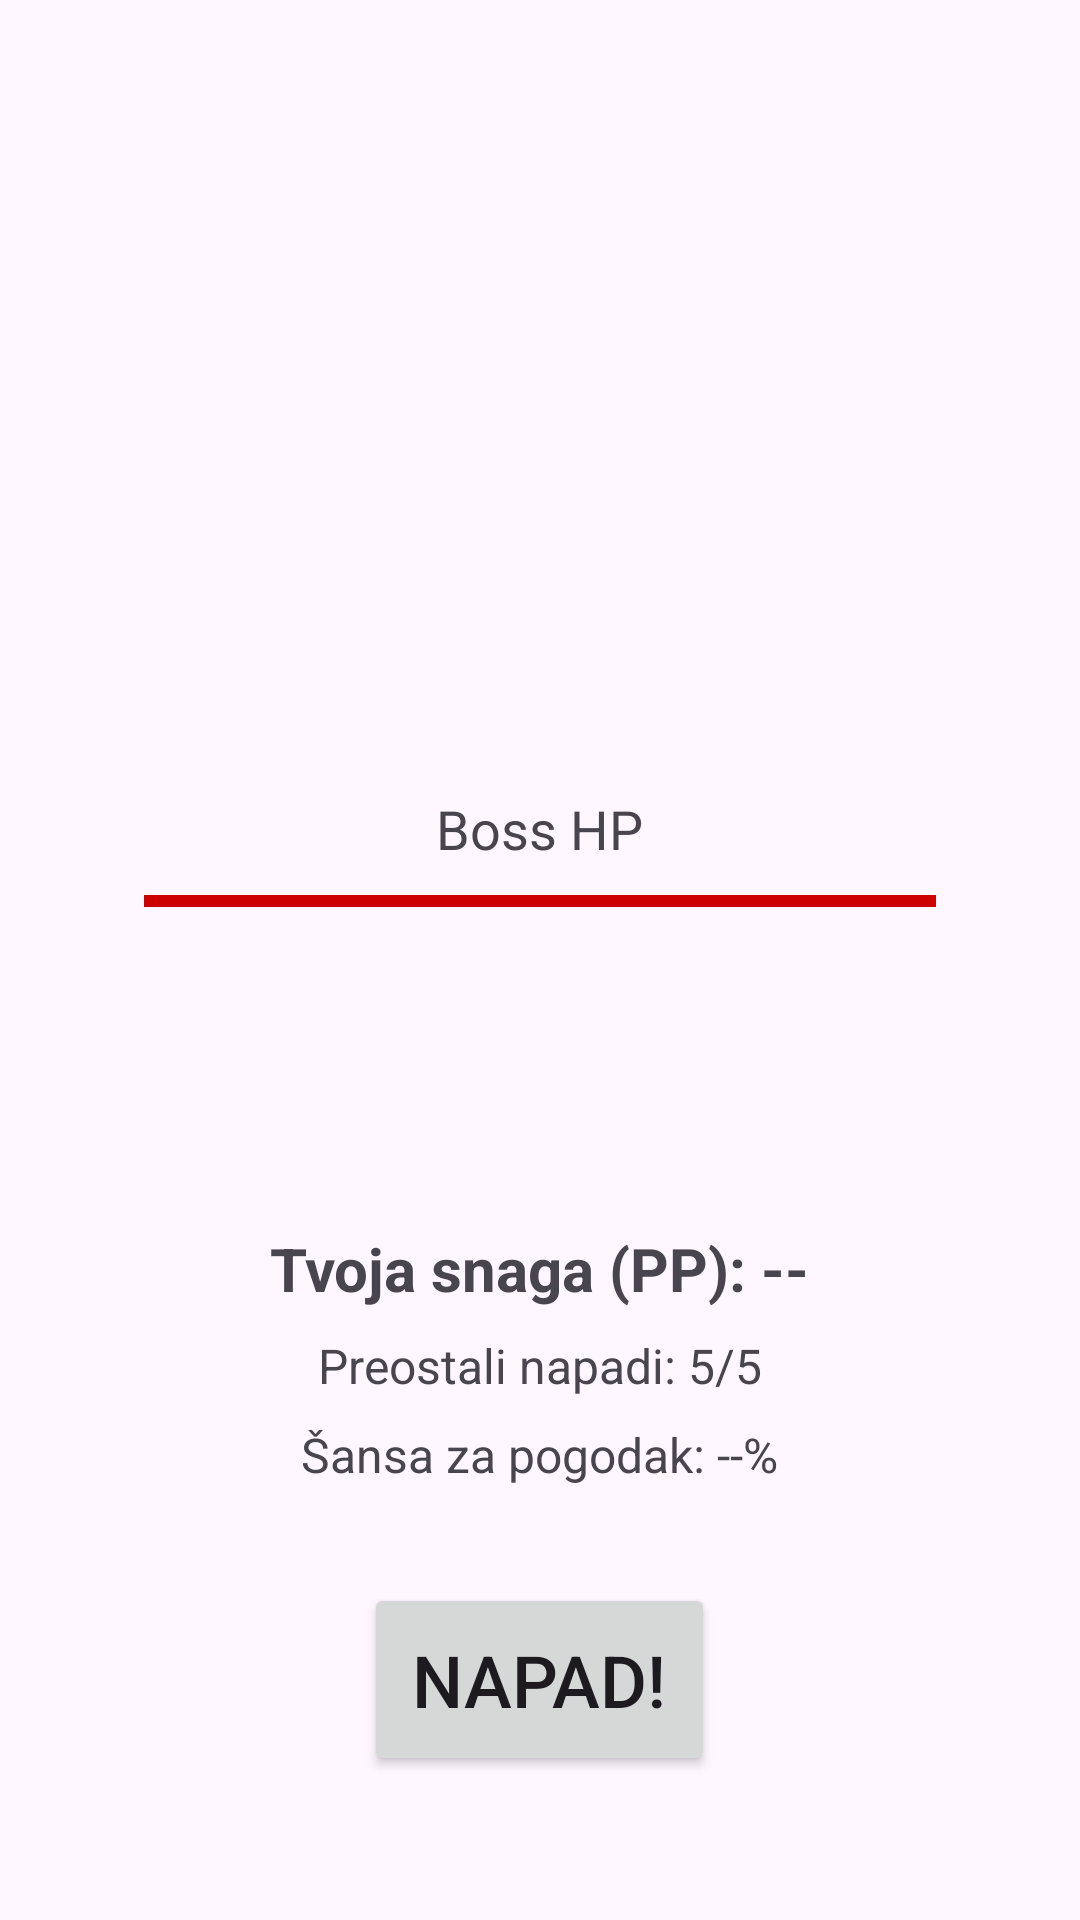

Android layout source for this screen:
<!-- AndroidManifest.xml: application theme Theme.RPGgame -->
<!-- res/layout/activity_borba.xml -->
<?xml version="1.0" encoding="utf-8"?>
<RelativeLayout xmlns:android="http://schemas.android.com/apk/res/android"
    xmlns:app="http://schemas.android.com/apk/res-auto"
    xmlns:tools="http://schemas.android.com/tools"
    android:id="@+id/main"
    android:layout_width="match_parent"
    android:layout_height="match_parent"
    android:padding="16dp"
    tools:context=".activity.BorbaActivity">

    <ImageView
        android:id="@+id/slika_bosa"
        android:layout_width="200dp"
        android:layout_height="200dp"
        android:layout_centerHorizontal="true"
        android:layout_marginTop="32dp"
        android:src="@drawable/boss_zmaj"
        tools:srcCompat="@tools:sample/avatars" />

    <com.airbnb.lottie.LottieAnimationView
        android:id="@+id/animacija_udarca"
        android:layout_width="250dp"
        android:layout_height="250dp"
        android:layout_alignTop="@id/slika_bosa"
        android:layout_alignBottom="@id/slika_bosa"
        android:layout_alignStart="@id/slika_bosa"
        android:layout_alignEnd="@id/slika_bosa"
        android:layout_centerInParent="true"
        app:lottie_fileName="hit_effect.json"
        app:lottie_autoPlay="false"
        app:lottie_loop="false"
        android:visibility="gone"/>

    <TextView
        android:id="@+id/hp_bosa_text"
        android:layout_width="wrap_content"
        android:layout_height="wrap_content"
        android:layout_below="@id/slika_bosa"
        android:layout_centerHorizontal="true"
        android:layout_marginTop="16dp"
        android:text="Boss HP"
        android:textSize="18sp" />

    <ProgressBar
        android:id="@+id/hp_bosa_bar"
        style="?android:attr/progressBarStyleHorizontal"
        android:layout_width="match_parent"
        android:layout_height="24dp"
        android:layout_below="@id/hp_bosa_text"
        android:layout_marginStart="32dp"
        android:layout_marginEnd="32dp"
        android:max="200"
        android:progress="200"
        android:progressTint="@android:color/holo_red_dark" />

    <LinearLayout
        android:id="@+id/info_korisnika_layout"
        android:layout_width="match_parent"
        android:layout_height="wrap_content"
        android:layout_above="@id/dugme_napad"
        android:layout_marginBottom="32dp"
        android:gravity="center"
        android:orientation="vertical">

        <TextView
            android:id="@+id/pp_korisnika_text"
            android:layout_width="wrap_content"
            android:layout_height="wrap_content"
            android:text="Tvoja snaga (PP): --"
            android:textSize="20sp"
            android:textStyle="bold" />

        <TextView
            android:id="@+id/brojac_napada_text"
            android:layout_width="wrap_content"
            android:layout_height="wrap_content"
            android:layout_marginTop="8dp"
            android:text="Preostali napadi: 5/5"
            android:textSize="16sp" />

        <TextView
            android:id="@+id/sansa_napada_text"
            android:layout_width="wrap_content"
            android:layout_height="wrap_content"
            android:layout_marginTop="8dp"
            android:text="Šansa za pogodak: --%"
            android:textSize="16sp" />

    </LinearLayout>

    <Button
        android:id="@+id/dugme_napad"
        android:layout_width="wrap_content"
        android:layout_height="wrap_content"
        android:layout_alignParentBottom="true"
        android:layout_centerHorizontal="true"
        android:layout_marginBottom="32dp"
        android:padding="16dp"
        android:text="NAPAD!"
        android:textSize="24sp" />

</RelativeLayout>
<!-- resources referenced by this layout -->
<resources>
  <style name="Theme.RPGgame" parent="Base.Theme.RPGgame" />
  <style name="Base.Theme.RPGgame" parent="Theme.Material3.DayNight.NoActionBar">
          
          
      </style>
</resources>
